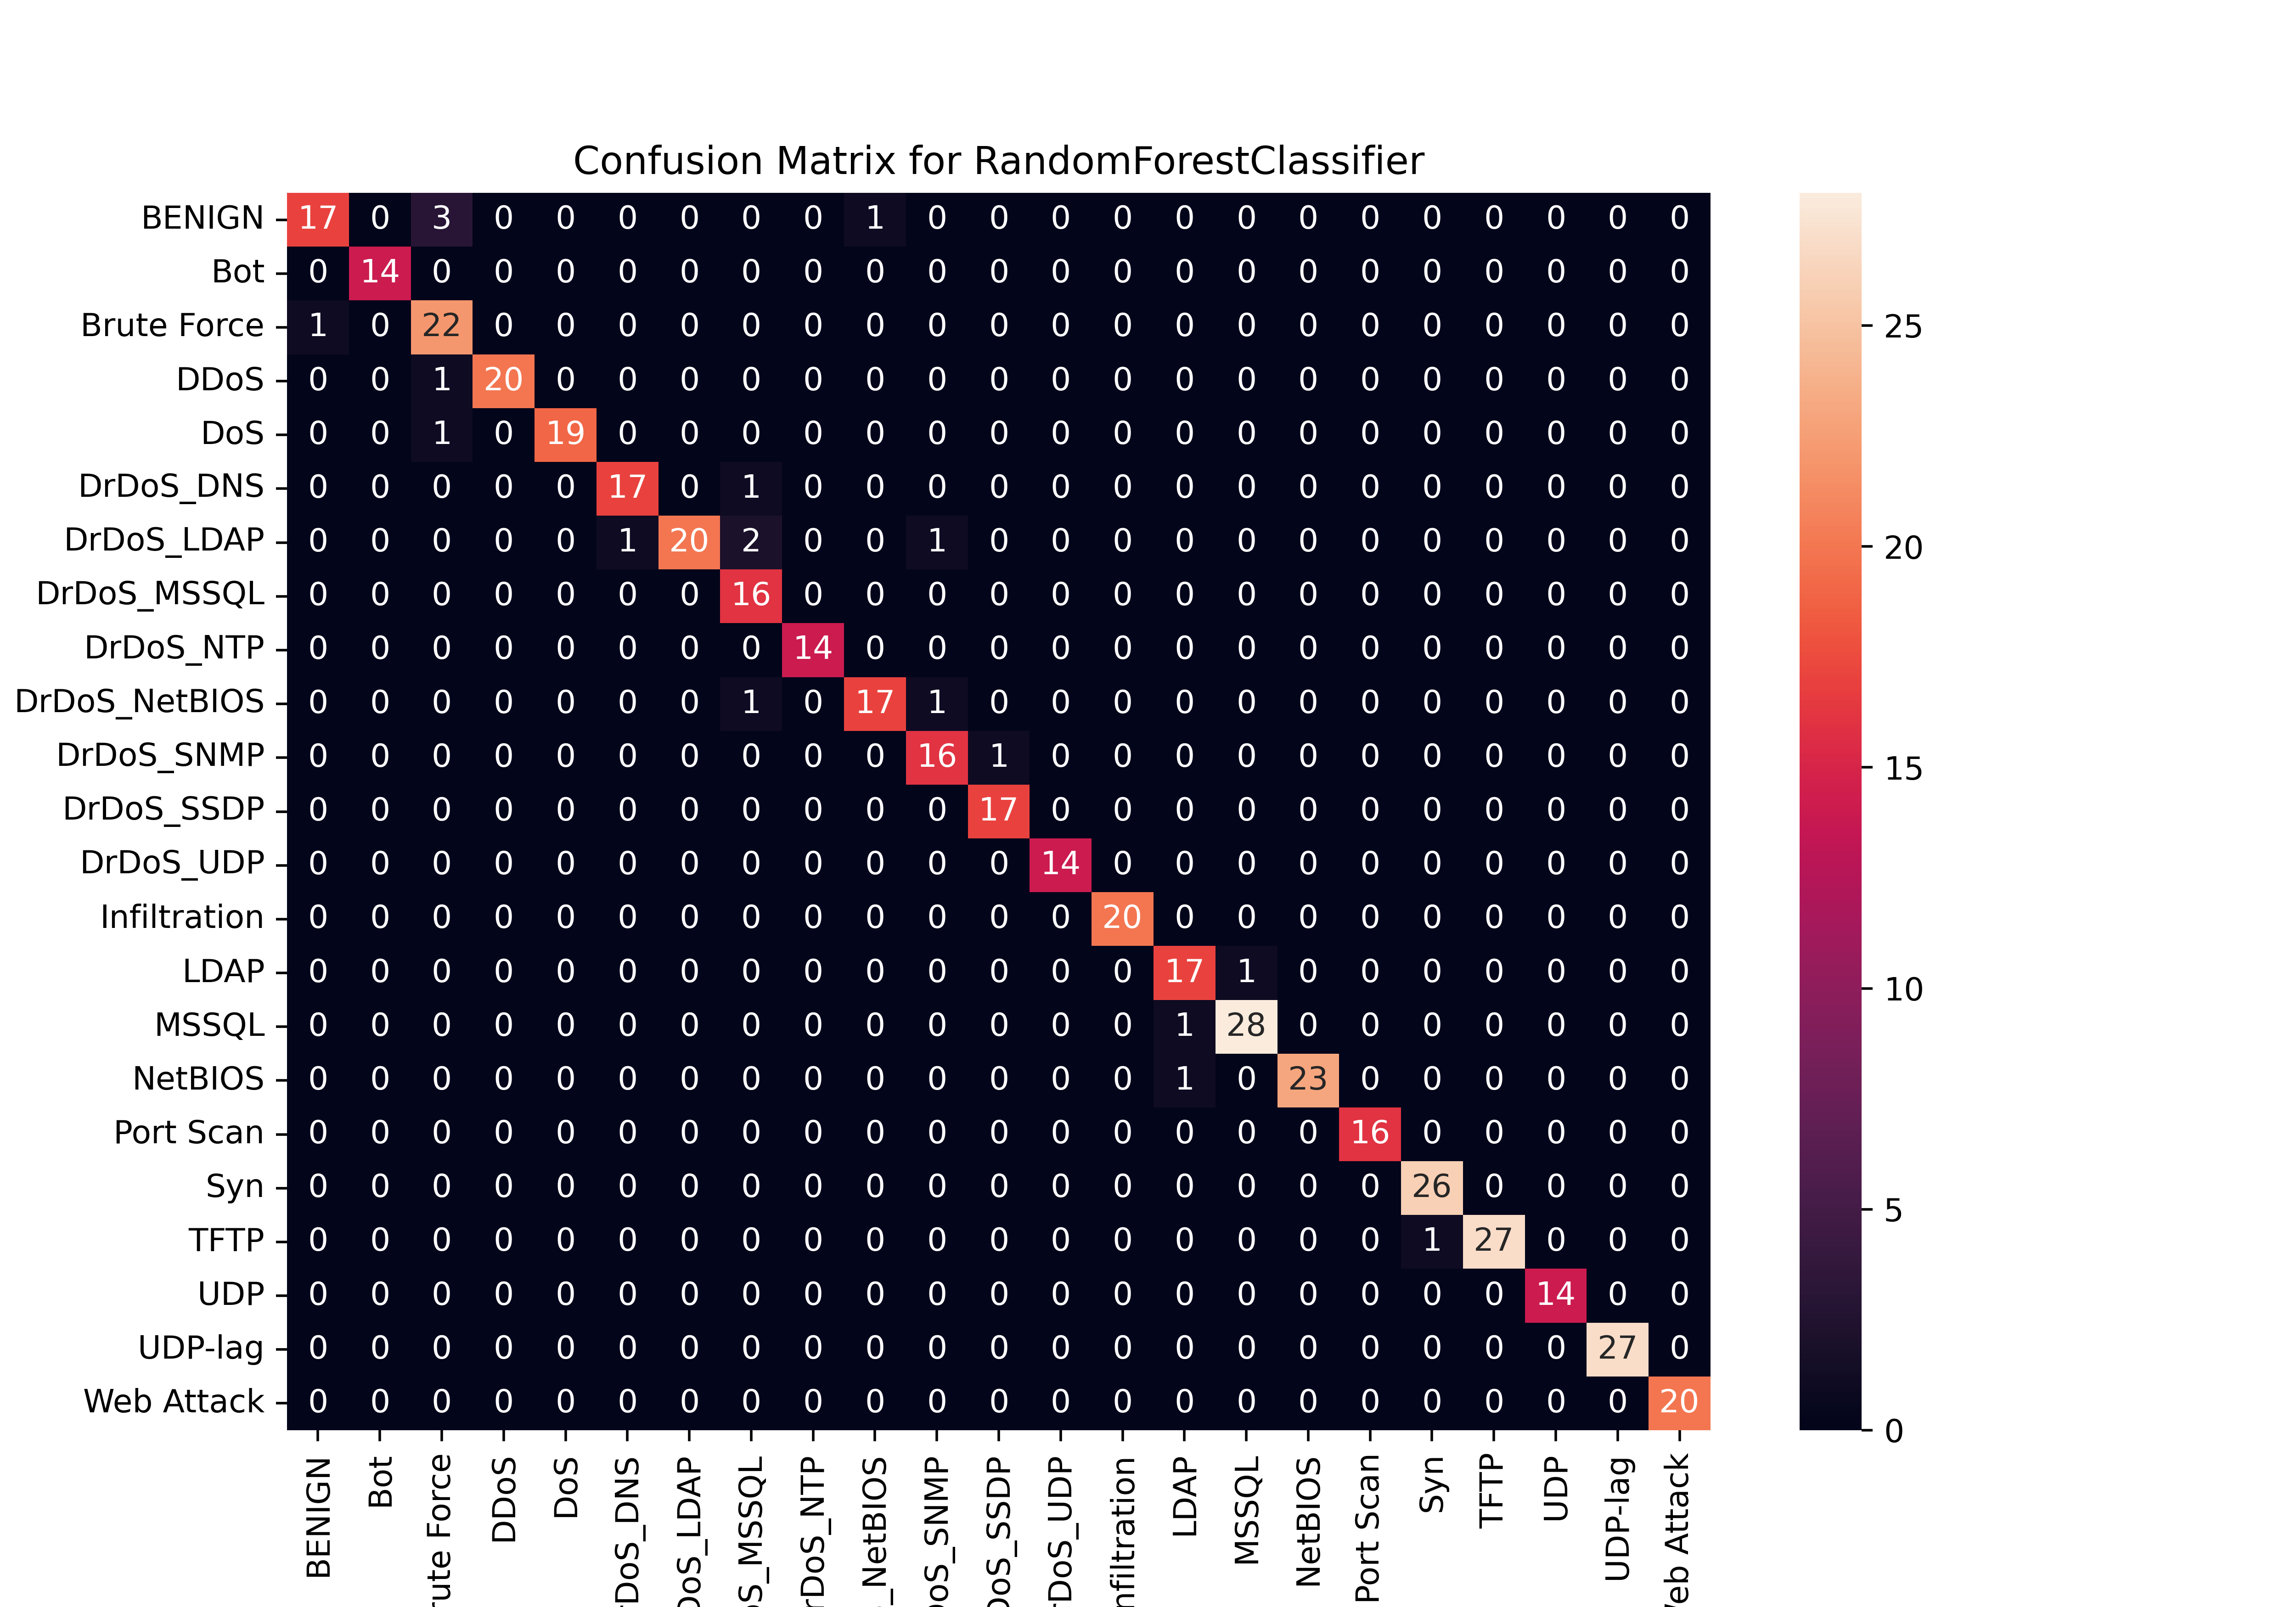

The file beside this chart, header and first rows:
, BENIGN, Bot, Brute Force, DDoS, DoS, DrDoS_DNS, DrDoS_LDAP, DrDoS_MSSQL, DrDoS_NTP, DrDoS_NetBIOS, DrDoS_SNMP, DrDoS_SSDP, DrDoS_UDP, Infiltration, LDAP, MSSQL, NetBIOS, Port Scan, Syn, TFTP, UDP, UDP-lag, Web Attack
BENIGN, 17, 0, 3, 0, 0, 0, 0, 0, 0, 1, 0, 0, 0, 0, 0, 0, 0, 0, 0, 0, 0, 0, 0
Bot, 0, 14, 0, 0, 0, 0, 0, 0, 0, 0, 0, 0, 0, 0, 0, 0, 0, 0, 0, 0, 0, 0, 0
Brute Force, 1, 0, 22, 0, 0, 0, 0, 0, 0, 0, 0, 0, 0, 0, 0, 0, 0, 0, 0, 0, 0, 0, 0
DDoS, 0, 0, 1, 20, 0, 0, 0, 0, 0, 0, 0, 0, 0, 0, 0, 0, 0, 0, 0, 0, 0, 0, 0
DoS, 0, 0, 1, 0, 19, 0, 0, 0, 0, 0, 0, 0, 0, 0, 0, 0, 0, 0, 0, 0, 0, 0, 0
DrDoS_DNS, 0, 0, 0, 0, 0, 17, 0, 1, 0, 0, 0, 0, 0, 0, 0, 0, 0, 0, 0, 0, 0, 0, 0
DrDoS_LDAP, 0, 0, 0, 0, 0, 1, 20, 2, 0, 0, 1, 0, 0, 0, 0, 0, 0, 0, 0, 0, 0, 0, 0
DrDoS_MSSQL, 0, 0, 0, 0, 0, 0, 0, 16, 0, 0, 0, 0, 0, 0, 0, 0, 0, 0, 0, 0, 0, 0, 0
DrDoS_NTP, 0, 0, 0, 0, 0, 0, 0, 0, 14, 0, 0, 0, 0, 0, 0, 0, 0, 0, 0, 0, 0, 0, 0
DrDoS_NetBIOS, 0, 0, 0, 0, 0, 0, 0, 1, 0, 17, 1, 0, 0, 0, 0, 0, 0, 0, 0, 0, 0, 0, 0
DrDoS_SNMP, 0, 0, 0, 0, 0, 0, 0, 0, 0, 0, 16, 1, 0, 0, 0, 0, 0, 0, 0, 0, 0, 0, 0
DrDoS_SSDP, 0, 0, 0, 0, 0, 0, 0, 0, 0, 0, 0, 17, 0, 0, 0, 0, 0, 0, 0, 0, 0, 0, 0
DrDoS_UDP, 0, 0, 0, 0, 0, 0, 0, 0, 0, 0, 0, 0, 14, 0, 0, 0, 0, 0, 0, 0, 0, 0, 0
Infiltration, 0, 0, 0, 0, 0, 0, 0, 0, 0, 0, 0, 0, 0, 20, 0, 0, 0, 0, 0, 0, 0, 0, 0
LDAP, 0, 0, 0, 0, 0, 0, 0, 0, 0, 0, 0, 0, 0, 0, 17, 1, 0, 0, 0, 0, 0, 0, 0
MSSQL, 0, 0, 0, 0, 0, 0, 0, 0, 0, 0, 0, 0, 0, 0, 1, 28, 0, 0, 0, 0, 0, 0, 0
NetBIOS, 0, 0, 0, 0, 0, 0, 0, 0, 0, 0, 0, 0, 0, 0, 1, 0, 23, 0, 0, 0, 0, 0, 0
Port Scan, 0, 0, 0, 0, 0, 0, 0, 0, 0, 0, 0, 0, 0, 0, 0, 0, 0, 16, 0, 0, 0, 0, 0
Syn, 0, 0, 0, 0, 0, 0, 0, 0, 0, 0, 0, 0, 0, 0, 0, 0, 0, 0, 26, 0, 0, 0, 0
TFTP, 0, 0, 0, 0, 0, 0, 0, 0, 0, 0, 0, 0, 0, 0, 0, 0, 0, 0, 1, 27, 0, 0, 0
UDP, 0, 0, 0, 0, 0, 0, 0, 0, 0, 0, 0, 0, 0, 0, 0, 0, 0, 0, 0, 0, 14, 0, 0
UDP-lag, 0, 0, 0, 0, 0, 0, 0, 0, 0, 0, 0, 0, 0, 0, 0, 0, 0, 0, 0, 0, 0, 27, 0
Web Attack, 0, 0, 0, 0, 0, 0, 0, 0, 0, 0, 0, 0, 0, 0, 0, 0, 0, 0, 0, 0, 0, 0, 20
